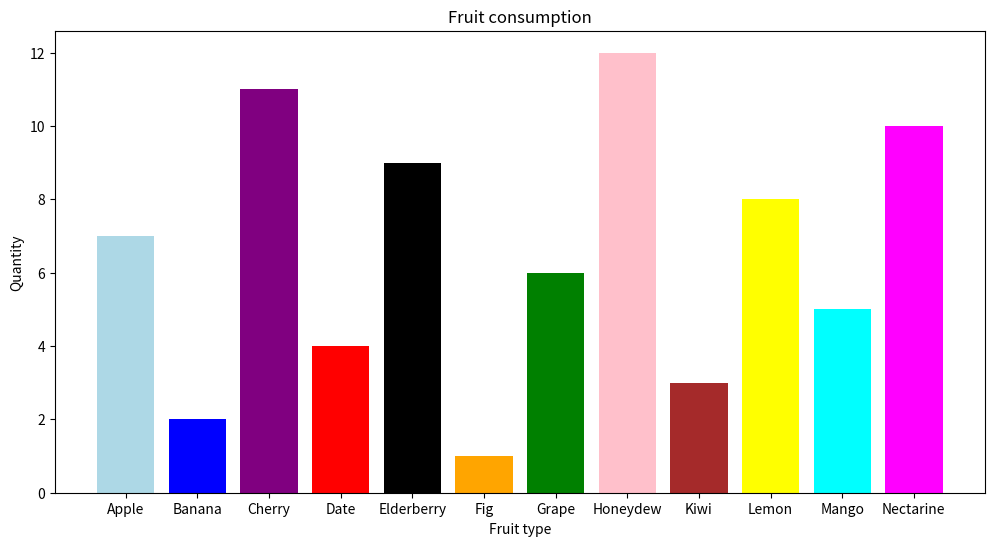

Write the Python code that produced this figure.
import matplotlib.pyplot as plt
fruits = ["Apple", "Banana", "Cherry", "Date", "Elderberry", "Fig", "Grape", "Honeydew", "Kiwi", "Lemon", "Mango", "Nectarine"]
quantity = [7, 2, 11, 4, 9, 1, 6, 12, 3, 8, 5, 10]

plt.figure(figsize=(12, 6))
plt.bar(fruits, quantity, color = ['lightblue', 'blue', 'purple', 'red', 'black', 'orange', 'green', 'pink', 'brown', 'yellow', 'cyan', 'magenta'])
plt.title("Fruit consumption")
plt.xlabel("Fruit type")
plt.ylabel("Quantity")
plt.show()